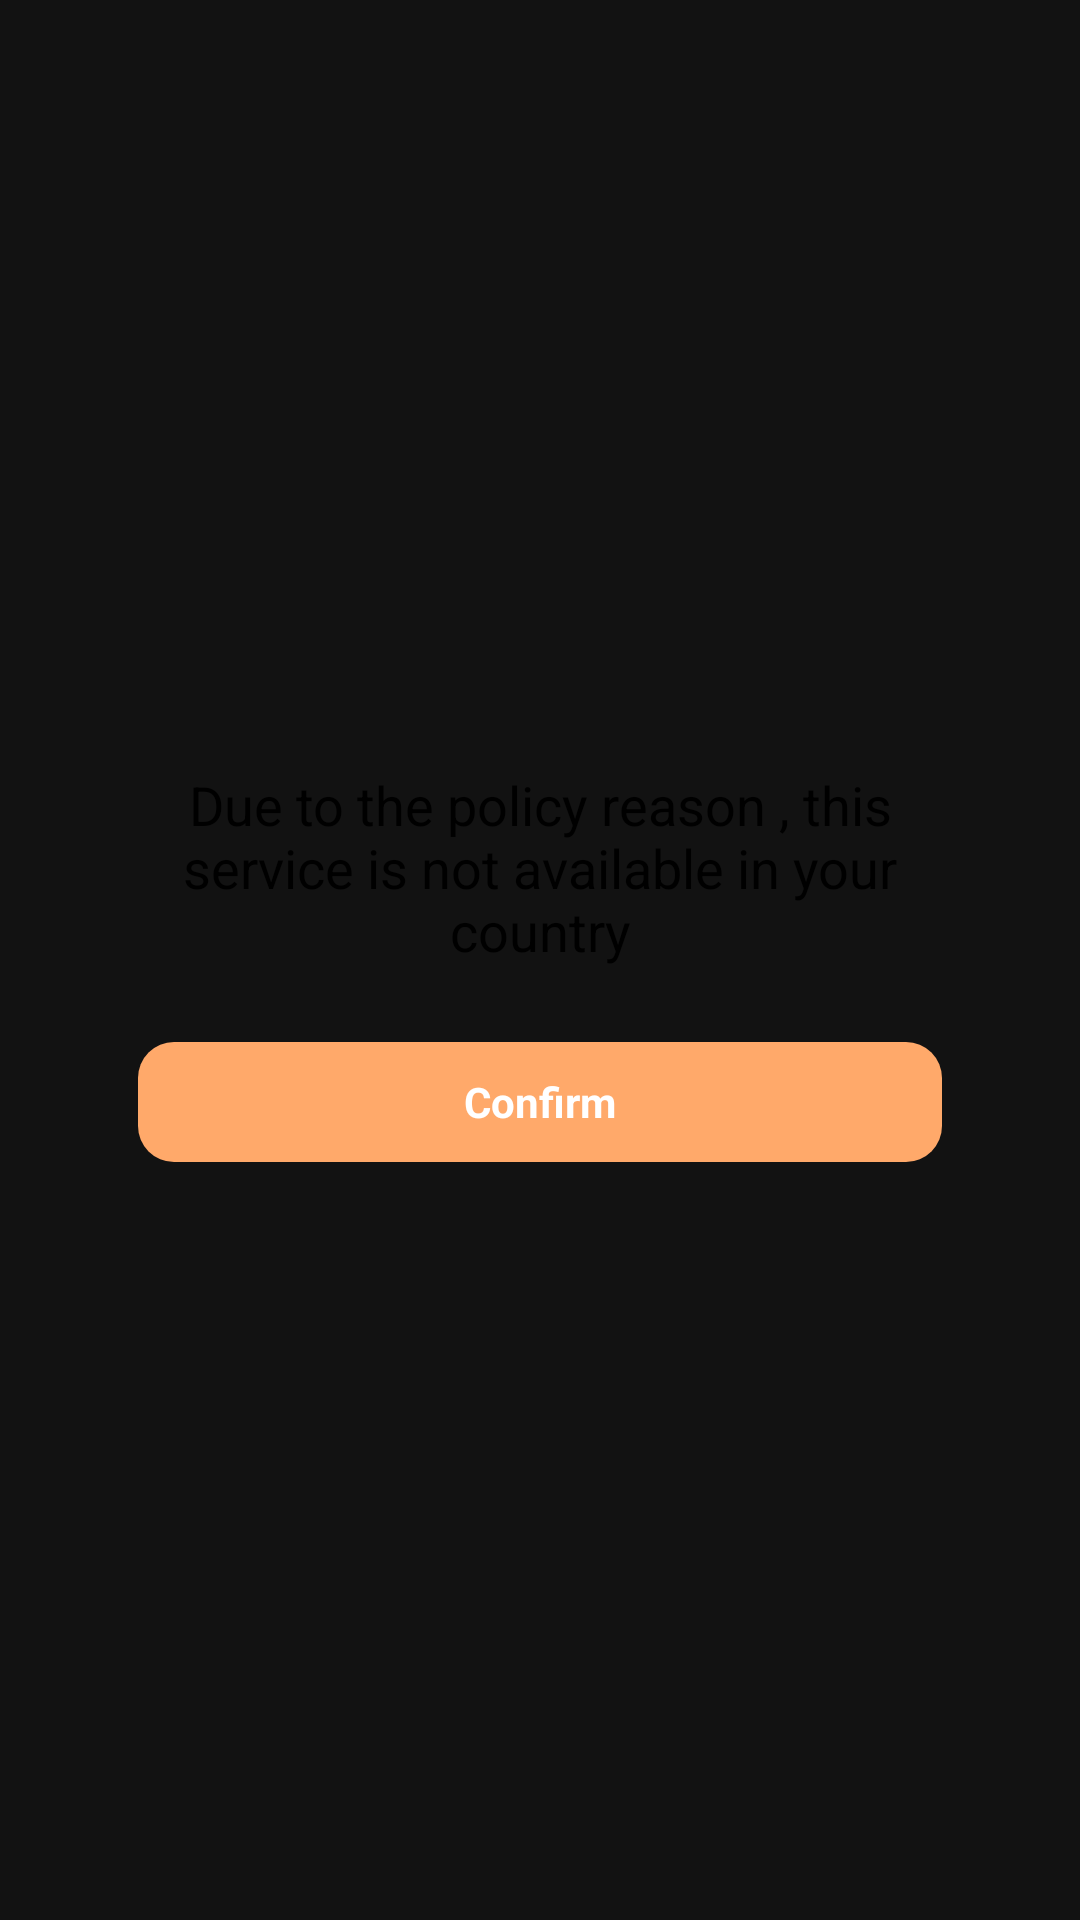

Produce the Android XML layout that renders to this screen, including the resource entries it uses.
<!-- AndroidManifest.xml: application theme Theme.FlashVpn -->
<!-- res/layout/ipppppppppppp.xml -->
<?xml version="1.0" encoding="utf-8"?>
<androidx.constraintlayout.widget.ConstraintLayout xmlns:android="http://schemas.android.com/apk/res/android"
    xmlns:app="http://schemas.android.com/apk/res-auto"
    android:layout_width="match_parent"
    android:layout_height="match_parent">

    <LinearLayout
        android:layout_width="300dp"
        android:layout_height="200dp"
        android:background="@drawable/w_12"
        android:orientation="vertical"
        android:padding="16dp"
        app:layout_constraintBottom_toBottomOf="parent"
        app:layout_constraintEnd_toEndOf="parent"
        app:layout_constraintStart_toStartOf="parent"
        app:layout_constraintTop_toTopOf="parent">

        <TextView
            android:layout_width="match_parent"
            android:layout_height="wrap_content"
            android:layout_marginTop="20dp"
            android:gravity="center"
            android:text="Due to the policy reason , this service is not available in your country"
            android:textColor="@color/black"
            android:textSize="18sp" />

        <androidx.appcompat.widget.AppCompatTextView
            android:id="@+id/confirmButton"
            android:layout_width="match_parent"
            android:layout_height="40dp"
            android:layout_marginTop="25dp"
            android:background="@drawable/orange_2"
            android:gravity="center"
            android:text="Confirm"
            android:textColor="@color/white"
            android:textStyle="bold" />
    </LinearLayout>


</androidx.constraintlayout.widget.ConstraintLayout>
<!-- resources referenced by this layout -->
<resources>
  <color name="black">#FF000000</color>
  <color name="white">#FFFFFFFF</color>
  <!-- drawable orange_2 (drawable) -->
  <?xml version="1.0" encoding="utf-8"?>
  <shape xmlns:android="http://schemas.android.com/apk/res/android">
      <solid android:color="#FFA96A"/>
      <corners android:radius="12dp"/>
  
  </shape>
  <style name="Theme.FlashVpn" parent="Theme.MaterialComponents.NoActionBar">
          
          
          <item name="android:statusBarColor">@color/black</item>
          
      </style>
</resources>
